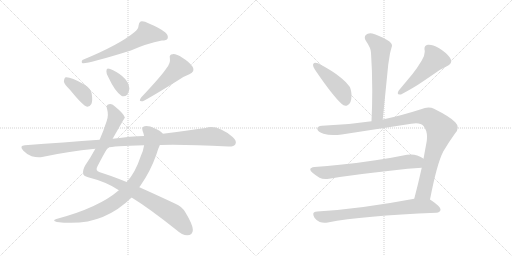
t = 0.00 s
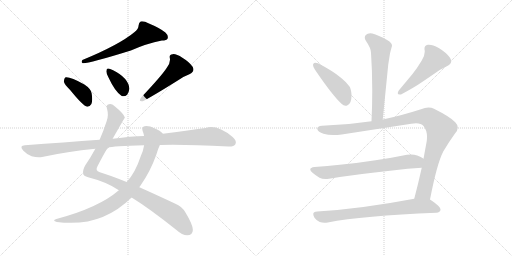
t = 2.09 s
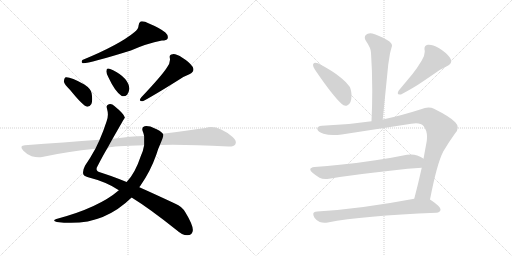
t = 4.19 s
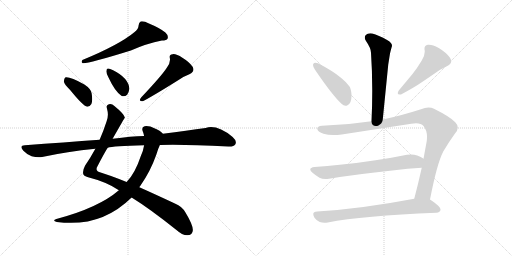
t = 6.28 s
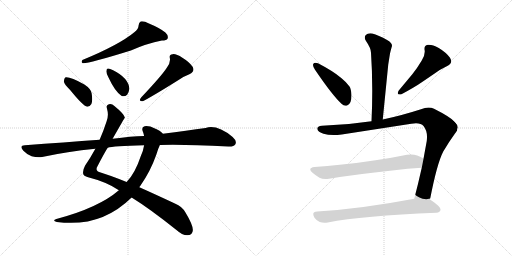
t = 8.37 s
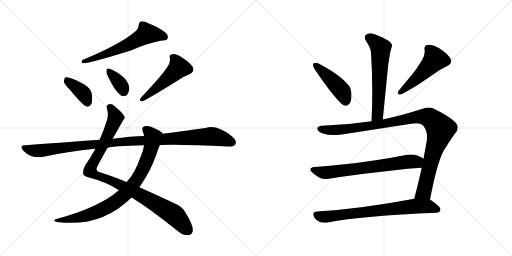
t = 10.47 s

The animated SVG that drew these frames (rendered in a browser with its animation timeline set to each time). Animation: 13 CSS @keyframes rules; one cycle of 10.47 s.

<svg version="1.1" viewBox="0 0 2048 1024" xmlns="http://www.w3.org/2000/svg">
  <g stroke="lightgray" stroke-dasharray="1,1" stroke-width="1" transform="scale(4, 4)">
    <line x1="0" y1="0" x2="256" y2="256"></line>
    <line x1="256" y1="0" x2="0" y2="256"></line>
    <line x1="128" y1="0" x2="128" y2="256"></line>
    <line x1="0" y1="128" x2="256" y2="128"></line>
    <line x1="256" y1="0" x2="512" y2="256"></line>
    <line x1="512" y1="0" x2="256" y2="256"></line>
    <line x1="384" y1="0" x2="384" y2="256"></line>
    <line x1="256" y1="128" x2="512" y2="128"></line>
  </g>
<g transform="scale(1, -1) translate(0, -850)">
   <style type="text/css">
    @keyframes keyframes0 {
      from {
       stroke: black;
       stroke-dashoffset: 608;
       stroke-width: 128;
       }
       66% {
       animation-timing-function: step-end;
       stroke: black;
       stroke-dashoffset: 0;
       stroke-width: 128;
       }
       to {
       stroke: black;
       stroke-width: 1024;
       }
       }
       #make-me-a-hanzi-animation-0 {
         animation: keyframes0 0.744792s both;
         animation-delay: 0.000000s;
         animation-timing-function: linear;
       }
    @keyframes keyframes1 {
      from {
       stroke: black;
       stroke-dashoffset: 390;
       stroke-width: 128;
       }
       56% {
       animation-timing-function: step-end;
       stroke: black;
       stroke-dashoffset: 0;
       stroke-width: 128;
       }
       to {
       stroke: black;
       stroke-width: 1024;
       }
       }
       #make-me-a-hanzi-animation-1 {
         animation: keyframes1 0.567383s both;
         animation-delay: 0.744792s;
         animation-timing-function: linear;
       }
    @keyframes keyframes2 {
      from {
       stroke: black;
       stroke-dashoffset: 359;
       stroke-width: 128;
       }
       54% {
       animation-timing-function: step-end;
       stroke: black;
       stroke-dashoffset: 0;
       stroke-width: 128;
       }
       to {
       stroke: black;
       stroke-width: 1024;
       }
       }
       #make-me-a-hanzi-animation-2 {
         animation: keyframes2 0.542155s both;
         animation-delay: 1.312175s;
         animation-timing-function: linear;
       }
    @keyframes keyframes3 {
      from {
       stroke: black;
       stroke-dashoffset: 502;
       stroke-width: 128;
       }
       62% {
       animation-timing-function: step-end;
       stroke: black;
       stroke-dashoffset: 0;
       stroke-width: 128;
       }
       to {
       stroke: black;
       stroke-width: 1024;
       }
       }
       #make-me-a-hanzi-animation-3 {
         animation: keyframes3 0.658529s both;
         animation-delay: 1.854330s;
         animation-timing-function: linear;
       }
    @keyframes keyframes4 {
      from {
       stroke: black;
       stroke-dashoffset: 1002;
       stroke-width: 128;
       }
       77% {
       animation-timing-function: step-end;
       stroke: black;
       stroke-dashoffset: 0;
       stroke-width: 128;
       }
       to {
       stroke: black;
       stroke-width: 1024;
       }
       }
       #make-me-a-hanzi-animation-4 {
         animation: keyframes4 1.065430s both;
         animation-delay: 2.512859s;
         animation-timing-function: linear;
       }
    @keyframes keyframes5 {
      from {
       stroke: black;
       stroke-dashoffset: 848;
       stroke-width: 128;
       }
       73% {
       animation-timing-function: step-end;
       stroke: black;
       stroke-dashoffset: 0;
       stroke-width: 128;
       }
       to {
       stroke: black;
       stroke-width: 1024;
       }
       }
       #make-me-a-hanzi-animation-5 {
         animation: keyframes5 0.940104s both;
         animation-delay: 3.578289s;
         animation-timing-function: linear;
       }
    @keyframes keyframes6 {
      from {
       stroke: black;
       stroke-dashoffset: 1097;
       stroke-width: 128;
       }
       78% {
       animation-timing-function: step-end;
       stroke: black;
       stroke-dashoffset: 0;
       stroke-width: 128;
       }
       to {
       stroke: black;
       stroke-width: 1024;
       }
       }
       #make-me-a-hanzi-animation-6 {
         animation: keyframes6 1.142741s both;
         animation-delay: 4.518393s;
         animation-timing-function: linear;
       }
    @keyframes keyframes7 {
      from {
       stroke: black;
       stroke-dashoffset: 609;
       stroke-width: 128;
       }
       66% {
       animation-timing-function: step-end;
       stroke: black;
       stroke-dashoffset: 0;
       stroke-width: 128;
       }
       to {
       stroke: black;
       stroke-width: 1024;
       }
       }
       #make-me-a-hanzi-animation-7 {
         animation: keyframes7 0.745605s both;
         animation-delay: 5.661134s;
         animation-timing-function: linear;
       }
    @keyframes keyframes8 {
      from {
       stroke: black;
       stroke-dashoffset: 449;
       stroke-width: 128;
       }
       59% {
       animation-timing-function: step-end;
       stroke: black;
       stroke-dashoffset: 0;
       stroke-width: 128;
       }
       to {
       stroke: black;
       stroke-width: 1024;
       }
       }
       #make-me-a-hanzi-animation-8 {
         animation: keyframes8 0.615397s both;
         animation-delay: 6.406739s;
         animation-timing-function: linear;
       }
    @keyframes keyframes9 {
      from {
       stroke: black;
       stroke-dashoffset: 502;
       stroke-width: 128;
       }
       62% {
       animation-timing-function: step-end;
       stroke: black;
       stroke-dashoffset: 0;
       stroke-width: 128;
       }
       to {
       stroke: black;
       stroke-width: 1024;
       }
       }
       #make-me-a-hanzi-animation-9 {
         animation: keyframes9 0.658529s both;
         animation-delay: 7.022136s;
         animation-timing-function: linear;
       }
    @keyframes keyframes10 {
      from {
       stroke: black;
       stroke-dashoffset: 1058;
       stroke-width: 128;
       }
       77% {
       animation-timing-function: step-end;
       stroke: black;
       stroke-dashoffset: 0;
       stroke-width: 128;
       }
       to {
       stroke: black;
       stroke-width: 1024;
       }
       }
       #make-me-a-hanzi-animation-10 {
         animation: keyframes10 1.111003s both;
         animation-delay: 7.680665s;
         animation-timing-function: linear;
       }
    @keyframes keyframes11 {
      from {
       stroke: black;
       stroke-dashoffset: 697;
       stroke-width: 128;
       }
       69% {
       animation-timing-function: step-end;
       stroke: black;
       stroke-dashoffset: 0;
       stroke-width: 128;
       }
       to {
       stroke: black;
       stroke-width: 1024;
       }
       }
       #make-me-a-hanzi-animation-11 {
         animation: keyframes11 0.817220s both;
         animation-delay: 8.791668s;
         animation-timing-function: linear;
       }
    @keyframes keyframes12 {
      from {
       stroke: black;
       stroke-dashoffset: 748;
       stroke-width: 128;
       }
       71% {
       animation-timing-function: step-end;
       stroke: black;
       stroke-dashoffset: 0;
       stroke-width: 128;
       }
       to {
       stroke: black;
       stroke-width: 1024;
       }
       }
       #make-me-a-hanzi-animation-12 {
         animation: keyframes12 0.858724s both;
         animation-delay: 9.608888s;
         animation-timing-function: linear;
       }
</style>
<path d="M 538.5 722.5 Q 477.5 671.5 329.5 610.5 Q 323.5 600.5 330.5 597.5 Q 346.5 593.5 523.5 648.5 Q 586.5 676.5 647.5 688.5 Q 666.5 688.5 670.5 696.5 Q 674.5 708.5 661.5 720.5 Q 639.5 738.5 593.5 757.5 Q 577.5 766.5 562.5 764.5 Q 555.5 760.5 554.5 749.5 Q 553.5 733.5 538.5 722.5 Z" fill="lightgray"></path> 
<path d="M 280.5 490.5 Q 332.5 426.5 348.5 423.5 Q 358.5 422.5 365.5 434.5 Q 371.5 447.5 366.5 477.5 Q 363.5 495.5 337.5 512.5 Q 277.5 545.5 260.5 540.5 Q 256.5 537.5 255.5 524.5 Q 256.5 514.5 280.5 490.5 Z" fill="lightgray"></path> 
<path d="M 434.5 539.5 Q 459.5 485.5 485.5 467.5 Q 497.5 461.5 508.5 471.5 Q 515.5 480.5 517.5 495.5 Q 514.5 538.5 452.5 569.5 Q 439.5 576.5 431.5 576.5 Q 425.5 576.5 425.5 565.5 Q 424.5 555.5 434.5 539.5 Z" fill="lightgray"></path> 
<path d="M 666.5 578.5 Q 647.5 548.5 564.5 460.5 Q 551.5 442.5 571.5 445.5 Q 613.5 467.5 709.5 527.5 Q 730.5 543.5 757.5 553.5 Q 781.5 563.5 770.5 583.5 Q 757.5 602.5 729.5 619.5 Q 704.5 635.5 690.5 633.5 Q 675.5 632.5 679.5 617.5 Q 682.5 598.5 666.5 578.5 Z" fill="lightgray"></path> 
<path d="M 526.5 60.5 Q 599.5 15.5 704.5 -68.5 Q 729.5 -90.5 748.5 -90.5 Q 770.5 -90.5 771.5 -69.5 Q 771.5 -48.5 742.5 -0.5 Q 729.5 24.5 699.5 36.5 Q 620.5 73.5 557.5 101.5 L 506.5 122.5 Q 445.5 147.5 399.5 161.5 Q 378.5 167.5 390.5 186.5 Q 412.5 229.5 430.5 259.5 L 450.5 295.5 Q 498.5 379.5 499.5 380.5 Q 495.5 395.5 457.5 426.5 Q 447.5 436.5 435.5 433.5 Q 422.5 430.5 428.5 413.5 Q 435.5 389.5 426.5 365.5 Q 413.5 325.5 398.5 291.5 L 381.5 255.5 Q 359.5 215.5 340.5 188.5 Q 330.5 169.5 332.5 156.5 Q 333.5 146.5 352.5 141.5 Q 427.5 122.5 475.5 89.5 L 526.5 60.5 Z" fill="lightgray"></path> 
<path d="M 475.5 89.5 Q 394.5 19.5 225.5 -25.5 Q 206.5 -32.5 227.5 -37.5 Q 402.5 -61.5 526.5 60.5 L 557.5 101.5 Q 558.5 104.5 561.5 107.5 Q 601.5 164.5 625.5 232.5 Q 632.5 256.5 639.5 270.5 C 651.5 298.5 656.5 311.5 651.5 315.5 Q 641.5 328.5 617.5 337.5 Q 598.5 347.5 578.5 345.5 Q 565.5 342.5 570.5 326.5 Q 574.5 317.5 576.5 306.5 L 576.5 269.5 Q 573.5 248.5 562.5 224.5 Q 540.5 157.5 506.5 122.5 L 475.5 89.5 Z" fill="lightgray"></path> 
<path d="M 639.5 270.5 Q 732.5 273.5 913.5 264.5 Q 935.5 263.5 941.5 273.5 Q 948.5 286.5 930.5 302.5 Q 867.5 353.5 822.5 338.5 Q 749.5 328.5 651.5 315.5 L 576.5 306.5 Q 525.5 305.5 450.5 295.5 L 398.5 291.5 Q 257.5 281.5 99.5 269.5 Q 75.5 268.5 92.5 248.5 Q 107.5 232.5 126.5 225.5 Q 150.5 218.5 168.5 222.5 Q 268.5 244.5 381.5 255.5 L 430.5 259.5 Q 451.5 266.5 576.5 269.5 L 639.5 270.5 Z" fill="lightgray"></path> 
<path d="M 1531.0 372.0 L 1553.0 592.0 L 1560.0 636.0 Q 1564.0 653.0 1567.0 663.0 Q 1568.0 665.0 1568.0 667.0 Q 1568.0 679.0 1550.0 689.0 Q 1513.0 710.0 1489.0 716.0 Q 1485.0 717.0 1481.0 717.0 Q 1470.0 717.0 1463.0 710.0 Q 1459.0 705.0 1459.0 699.0 Q 1459.0 693.0 1464.0 686.0 Q 1484.0 657.0 1484.0 639.0 Q 1489.0 566.0 1489.0 487.0 Q 1489.0 428.0 1486.0 365.0 C 1485.0 335.0 1528.0 342.0 1531.0 372.0 Z" fill="lightgray"></path> 
<path d="M 1253.0 594.0 Q 1252.0 592.0 1252.0 590.0 Q 1252.0 583.0 1260.0 571.0 Q 1330.0 468.0 1366.0 435.0 Q 1374.0 427.0 1382.0 427.0 Q 1386.0 427.0 1390.0 429.0 Q 1406.0 436.0 1406.0 468.0 L 1406.0 472.0 Q 1404.0 495.0 1398.0 504.0 Q 1387.0 520.0 1365.0 538.0 Q 1332.0 566.0 1272.0 597.0 Q 1266.0 599.0 1262.0 599.0 Q 1255.0 599.0 1253.0 594.0 Z" fill="lightgray"></path> 
<path d="M 1789.0 586.0 Q 1805.0 594.0 1805.0 605.0 Q 1805.0 611.0 1800.0 619.0 Q 1785.0 640.0 1755.0 658.0 Q 1731.0 671.0 1716.0 671.0 L 1711.0 671.0 Q 1698.0 668.0 1698.0 657.0 L 1698.0 652.0 Q 1699.0 648.0 1699.0 643.0 Q 1699.0 627.0 1687.0 608.0 Q 1668.0 576.0 1650.0 554.0 L 1595.0 488.0 Q 1591.0 481.0 1591.0 477.0 Q 1591.0 472.0 1599.0 472.0 L 1604.0 472.0 Q 1660.0 502.0 1690.0 523.0 L 1737.0 555.0 Q 1761.0 573.0 1789.0 586.0 Z" fill="lightgray"></path> 
<path d="M 1645.0 355.0 Q 1656.0 357.0 1664.0 357.0 Q 1685.0 357.0 1694.0 346.0 Q 1708.0 329.0 1708.0 303.0 Q 1708.0 295.0 1707.0 286.0 L 1694.0 215.0 L 1687.0 179.0 Q 1672.0 112.0 1657.0 55.0 C 1649.0 26.0 1714.0 23.0 1720.0 52.0 Q 1748.0 196.0 1773.0 244.0 Q 1796.0 283.0 1820.0 316.0 Q 1831.0 328.0 1831.0 340.0 Q 1831.0 351.0 1821.0 361.0 Q 1802.0 382.0 1736.0 415.0 Q 1726.0 420.0 1714.0 420.0 Q 1700.0 420.0 1684.0 413.0 Q 1603.0 387.0 1531.0 372.0 L 1486.0 365.0 Q 1388.0 350.0 1288.0 347.0 Q 1269.0 346.0 1269.0 335.0 L 1269.0 334.0 Q 1272.0 322.0 1294.0 315.0 Q 1311.0 310.0 1334.0 310.0 Q 1349.0 310.0 1367.0 312.0 L 1645.0 355.0 Z" fill="lightgray"></path> 
<path d="M 1694.0 215.0 L 1693.0 216.0 Q 1685.0 222.0 1669.0 228.0 Q 1657.0 232.0 1644.0 232.0 Q 1636.0 232.0 1628.0 231.0 Q 1565.0 218.0 1502.0 209.0 Q 1426.0 197.0 1359.0 191.0 Q 1310.0 185.0 1258.0 182.0 Q 1241.0 180.0 1241.0 172.0 Q 1241.0 167.0 1250.0 159.0 Q 1263.0 148.0 1278.0 139.0 Q 1288.0 134.0 1302.0 134.0 Q 1309.0 134.0 1316.0 135.0 Q 1425.0 153.0 1569.0 168.0 Q 1633.0 176.0 1687.0 179.0 C 1717.0 181.0 1719.0 199.0 1694.0 215.0 Z" fill="lightgray"></path> 
<path d="M 1657.0 55.0 Q 1440.0 14.0 1269.0 4.0 Q 1253.0 3.0 1253.0 -6.0 Q 1253.0 -12.0 1258.0 -21.0 Q 1267.0 -34.0 1279.0 -38.0 Q 1288.0 -41.0 1298.0 -41.0 Q 1304.0 -41.0 1311.0 -40.0 Q 1450.0 -13.0 1745.0 -1.0 Q 1761.0 1.0 1762.0 11.0 L 1762.0 12.0 Q 1762.0 24.0 1723.0 50.0 L 1720.0 52.0 C 1703.0 64.0 1686.0 61.0 1657.0 55.0 Z" fill="lightgray"></path> 
      <clipPath id="make-me-a-hanzi-clip-0">
      <path d="M 538.5 722.5 Q 477.5 671.5 329.5 610.5 Q 323.5 600.5 330.5 597.5 Q 346.5 593.5 523.5 648.5 Q 586.5 676.5 647.5 688.5 Q 666.5 688.5 670.5 696.5 Q 674.5 708.5 661.5 720.5 Q 639.5 738.5 593.5 757.5 Q 577.5 766.5 562.5 764.5 Q 555.5 760.5 554.5 749.5 Q 553.5 733.5 538.5 722.5 Z" fill="lightgray"></path>
      </clipPath>
      <path clip-path="url(#make-me-a-hanzi-clip-0)" d="M 659.5 702.5 L 587.5 715.5 L 479.5 655.5 L 332.5 604.5 " fill="none" id="make-me-a-hanzi-animation-0" stroke-dasharray="480 960" stroke-linecap="round"></path>

      <clipPath id="make-me-a-hanzi-clip-1">
      <path d="M 280.5 490.5 Q 332.5 426.5 348.5 423.5 Q 358.5 422.5 365.5 434.5 Q 371.5 447.5 366.5 477.5 Q 363.5 495.5 337.5 512.5 Q 277.5 545.5 260.5 540.5 Q 256.5 537.5 255.5 524.5 Q 256.5 514.5 280.5 490.5 Z" fill="lightgray"></path>
      </clipPath>
      <path clip-path="url(#make-me-a-hanzi-clip-1)" d="M 264.5 534.5 L 336.5 472.5 L 350.5 436.5 " fill="none" id="make-me-a-hanzi-animation-1" stroke-dasharray="262 524" stroke-linecap="round"></path>

      <clipPath id="make-me-a-hanzi-clip-2">
      <path d="M 434.5 539.5 Q 459.5 485.5 485.5 467.5 Q 497.5 461.5 508.5 471.5 Q 515.5 480.5 517.5 495.5 Q 514.5 538.5 452.5 569.5 Q 439.5 576.5 431.5 576.5 Q 425.5 576.5 425.5 565.5 Q 424.5 555.5 434.5 539.5 Z" fill="lightgray"></path>
      </clipPath>
      <path clip-path="url(#make-me-a-hanzi-clip-2)" d="M 434.5 567.5 L 478.5 516.5 L 494.5 484.5 " fill="none" id="make-me-a-hanzi-animation-2" stroke-dasharray="231 462" stroke-linecap="round"></path>

      <clipPath id="make-me-a-hanzi-clip-3">
      <path d="M 666.5 578.5 Q 647.5 548.5 564.5 460.5 Q 551.5 442.5 571.5 445.5 Q 613.5 467.5 709.5 527.5 Q 730.5 543.5 757.5 553.5 Q 781.5 563.5 770.5 583.5 Q 757.5 602.5 729.5 619.5 Q 704.5 635.5 690.5 633.5 Q 675.5 632.5 679.5 617.5 Q 682.5 598.5 666.5 578.5 Z" fill="lightgray"></path>
      </clipPath>
      <path clip-path="url(#make-me-a-hanzi-clip-3)" d="M 689.5 622.5 L 708.5 599.5 L 714.5 579.5 L 670.5 535.5 L 566.5 452.5 " fill="none" id="make-me-a-hanzi-animation-3" stroke-dasharray="374 748" stroke-linecap="round"></path>

      <clipPath id="make-me-a-hanzi-clip-4">
      <path d="M 526.5 60.5 Q 599.5 15.5 704.5 -68.5 Q 729.5 -90.5 748.5 -90.5 Q 770.5 -90.5 771.5 -69.5 Q 771.5 -48.5 742.5 -0.5 Q 729.5 24.5 699.5 36.5 Q 620.5 73.5 557.5 101.5 L 506.5 122.5 Q 445.5 147.5 399.5 161.5 Q 378.5 167.5 390.5 186.5 Q 412.5 229.5 430.5 259.5 L 450.5 295.5 Q 498.5 379.5 499.5 380.5 Q 495.5 395.5 457.5 426.5 Q 447.5 436.5 435.5 433.5 Q 422.5 430.5 428.5 413.5 Q 435.5 389.5 426.5 365.5 Q 413.5 325.5 398.5 291.5 L 381.5 255.5 Q 359.5 215.5 340.5 188.5 Q 330.5 169.5 332.5 156.5 Q 333.5 146.5 352.5 141.5 Q 427.5 122.5 475.5 89.5 L 526.5 60.5 Z" fill="lightgray"></path>
      </clipPath>
      <path clip-path="url(#make-me-a-hanzi-clip-4)" d="M 438.5 421.5 L 453.5 404.5 L 460.5 373.5 L 360.5 167.5 L 382.5 151.5 L 450.5 126.5 L 553.5 75.5 L 688.5 -3.5 L 751.5 -70.5 " fill="none" id="make-me-a-hanzi-animation-4" stroke-dasharray="874 1748" stroke-linecap="round"></path>

      <clipPath id="make-me-a-hanzi-clip-5">
      <path d="M 475.5 89.5 Q 394.5 19.5 225.5 -25.5 Q 206.5 -32.5 227.5 -37.5 Q 402.5 -61.5 526.5 60.5 L 557.5 101.5 Q 558.5 104.5 561.5 107.5 Q 601.5 164.5 625.5 232.5 Q 632.5 256.5 639.5 270.5 C 651.5 298.5 656.5 311.5 651.5 315.5 Q 641.5 328.5 617.5 337.5 Q 598.5 347.5 578.5 345.5 Q 565.5 342.5 570.5 326.5 Q 574.5 317.5 576.5 306.5 L 576.5 269.5 Q 573.5 248.5 562.5 224.5 Q 540.5 157.5 506.5 122.5 L 475.5 89.5 Z" fill="lightgray"></path>
      </clipPath>
      <path clip-path="url(#make-me-a-hanzi-clip-5)" d="M 580.5 333.5 L 594.5 324.5 L 611.5 300.5 L 601.5 248.5 L 560.5 152.5 L 508.5 82.5 L 465.5 44.5 L 388.5 2.5 L 317.5 -19.5 L 236.5 -29.5 " fill="none" id="make-me-a-hanzi-animation-5" stroke-dasharray="720 1440" stroke-linecap="round"></path>

      <clipPath id="make-me-a-hanzi-clip-6">
      <path d="M 639.5 270.5 Q 732.5 273.5 913.5 264.5 Q 935.5 263.5 941.5 273.5 Q 948.5 286.5 930.5 302.5 Q 867.5 353.5 822.5 338.5 Q 749.5 328.5 651.5 315.5 L 576.5 306.5 Q 525.5 305.5 450.5 295.5 L 398.5 291.5 Q 257.5 281.5 99.5 269.5 Q 75.5 268.5 92.5 248.5 Q 107.5 232.5 126.5 225.5 Q 150.5 218.5 168.5 222.5 Q 268.5 244.5 381.5 255.5 L 430.5 259.5 Q 451.5 266.5 576.5 269.5 L 639.5 270.5 Z" fill="lightgray"></path>
      </clipPath>
      <path clip-path="url(#make-me-a-hanzi-clip-6)" d="M 95.5 259.5 L 150.5 246.5 L 479.5 283.5 L 836.5 304.5 L 877.5 299.5 L 928.5 281.5 " fill="none" id="make-me-a-hanzi-animation-6" stroke-dasharray="969 1938" stroke-linecap="round"></path>

      <clipPath id="make-me-a-hanzi-clip-7">
      <path d="M 1531.0 372.0 L 1553.0 592.0 L 1560.0 636.0 Q 1564.0 653.0 1567.0 663.0 Q 1568.0 665.0 1568.0 667.0 Q 1568.0 679.0 1550.0 689.0 Q 1513.0 710.0 1489.0 716.0 Q 1485.0 717.0 1481.0 717.0 Q 1470.0 717.0 1463.0 710.0 Q 1459.0 705.0 1459.0 699.0 Q 1459.0 693.0 1464.0 686.0 Q 1484.0 657.0 1484.0 639.0 Q 1489.0 566.0 1489.0 487.0 Q 1489.0 428.0 1486.0 365.0 C 1485.0 335.0 1528.0 342.0 1531.0 372.0 Z" fill="lightgray"></path>
      </clipPath>
      <path clip-path="url(#make-me-a-hanzi-clip-7)" d="M 1476.0 699.0 L 1523.0 658.0 L 1511.0 398.0 L 1493.0 373.0 " fill="none" id="make-me-a-hanzi-animation-7" stroke-dasharray="481 962" stroke-linecap="round"></path>

      <clipPath id="make-me-a-hanzi-clip-8">
      <path d="M 1253.0 594.0 Q 1252.0 592.0 1252.0 590.0 Q 1252.0 583.0 1260.0 571.0 Q 1330.0 468.0 1366.0 435.0 Q 1374.0 427.0 1382.0 427.0 Q 1386.0 427.0 1390.0 429.0 Q 1406.0 436.0 1406.0 468.0 L 1406.0 472.0 Q 1404.0 495.0 1398.0 504.0 Q 1387.0 520.0 1365.0 538.0 Q 1332.0 566.0 1272.0 597.0 Q 1266.0 599.0 1262.0 599.0 Q 1255.0 599.0 1253.0 594.0 Z" fill="lightgray"></path>
      </clipPath>
      <path clip-path="url(#make-me-a-hanzi-clip-8)" d="M 1261.0 590.0 L 1366.0 488.0 L 1382.0 444.0 " fill="none" id="make-me-a-hanzi-animation-8" stroke-dasharray="321 642" stroke-linecap="round"></path>

      <clipPath id="make-me-a-hanzi-clip-9">
      <path d="M 1789.0 586.0 Q 1805.0 594.0 1805.0 605.0 Q 1805.0 611.0 1800.0 619.0 Q 1785.0 640.0 1755.0 658.0 Q 1731.0 671.0 1716.0 671.0 L 1711.0 671.0 Q 1698.0 668.0 1698.0 657.0 L 1698.0 652.0 Q 1699.0 648.0 1699.0 643.0 Q 1699.0 627.0 1687.0 608.0 Q 1668.0 576.0 1650.0 554.0 L 1595.0 488.0 Q 1591.0 481.0 1591.0 477.0 Q 1591.0 472.0 1599.0 472.0 L 1604.0 472.0 Q 1660.0 502.0 1690.0 523.0 L 1737.0 555.0 Q 1761.0 573.0 1789.0 586.0 Z" fill="lightgray"></path>
      </clipPath>
      <path clip-path="url(#make-me-a-hanzi-clip-9)" d="M 1712.0 657.0 L 1733.0 631.0 L 1739.0 611.0 L 1672.0 540.0 L 1599.0 480.0 " fill="none" id="make-me-a-hanzi-animation-9" stroke-dasharray="374 748" stroke-linecap="round"></path>

      <clipPath id="make-me-a-hanzi-clip-10">
      <path d="M 1645.0 355.0 Q 1656.0 357.0 1664.0 357.0 Q 1685.0 357.0 1694.0 346.0 Q 1708.0 329.0 1708.0 303.0 Q 1708.0 295.0 1707.0 286.0 L 1694.0 215.0 L 1687.0 179.0 Q 1672.0 112.0 1657.0 55.0 C 1649.0 26.0 1714.0 23.0 1720.0 52.0 Q 1748.0 196.0 1773.0 244.0 Q 1796.0 283.0 1820.0 316.0 Q 1831.0 328.0 1831.0 340.0 Q 1831.0 351.0 1821.0 361.0 Q 1802.0 382.0 1736.0 415.0 Q 1726.0 420.0 1714.0 420.0 Q 1700.0 420.0 1684.0 413.0 Q 1603.0 387.0 1531.0 372.0 L 1486.0 365.0 Q 1388.0 350.0 1288.0 347.0 Q 1269.0 346.0 1269.0 335.0 L 1269.0 334.0 Q 1272.0 322.0 1294.0 315.0 Q 1311.0 310.0 1334.0 310.0 Q 1349.0 310.0 1367.0 312.0 L 1645.0 355.0 Z" fill="lightgray"></path>
      </clipPath>
      <path clip-path="url(#make-me-a-hanzi-clip-10)" d="M 1280.0 335.0 L 1315.0 329.0 L 1359.0 331.0 L 1527.0 354.0 L 1684.0 384.0 L 1726.0 374.0 L 1762.0 331.0 L 1730.0 230.0 L 1698.0 90.0 L 1665.0 61.0 " fill="none" id="make-me-a-hanzi-animation-10" stroke-dasharray="930 1860" stroke-linecap="round"></path>

      <clipPath id="make-me-a-hanzi-clip-11">
      <path d="M 1694.0 215.0 L 1693.0 216.0 Q 1685.0 222.0 1669.0 228.0 Q 1657.0 232.0 1644.0 232.0 Q 1636.0 232.0 1628.0 231.0 Q 1565.0 218.0 1502.0 209.0 Q 1426.0 197.0 1359.0 191.0 Q 1310.0 185.0 1258.0 182.0 Q 1241.0 180.0 1241.0 172.0 Q 1241.0 167.0 1250.0 159.0 Q 1263.0 148.0 1278.0 139.0 Q 1288.0 134.0 1302.0 134.0 Q 1309.0 134.0 1316.0 135.0 Q 1425.0 153.0 1569.0 168.0 Q 1633.0 176.0 1687.0 179.0 C 1717.0 181.0 1719.0 199.0 1694.0 215.0 Z" fill="lightgray"></path>
      </clipPath>
      <path clip-path="url(#make-me-a-hanzi-clip-11)" d="M 1252.0 170.0 L 1291.0 160.0 L 1333.0 162.0 L 1688.0 210.0 " fill="none" id="make-me-a-hanzi-animation-11" stroke-dasharray="569 1138" stroke-linecap="round"></path>

      <clipPath id="make-me-a-hanzi-clip-12">
      <path d="M 1657.0 55.0 Q 1440.0 14.0 1269.0 4.0 Q 1253.0 3.0 1253.0 -6.0 Q 1253.0 -12.0 1258.0 -21.0 Q 1267.0 -34.0 1279.0 -38.0 Q 1288.0 -41.0 1298.0 -41.0 Q 1304.0 -41.0 1311.0 -40.0 Q 1450.0 -13.0 1745.0 -1.0 Q 1761.0 1.0 1762.0 11.0 L 1762.0 12.0 Q 1762.0 24.0 1723.0 50.0 L 1720.0 52.0 C 1703.0 64.0 1686.0 61.0 1657.0 55.0 Z" fill="lightgray"></path>
      </clipPath>
      <path clip-path="url(#make-me-a-hanzi-clip-12)" d="M 1266.0 -9.0 L 1283.0 -17.0 L 1312.0 -17.0 L 1663.0 25.0 L 1717.0 24.0 L 1752.0 12.0 " fill="none" id="make-me-a-hanzi-animation-12" stroke-dasharray="620 1240" stroke-linecap="round"></path>

</g>
</svg>
